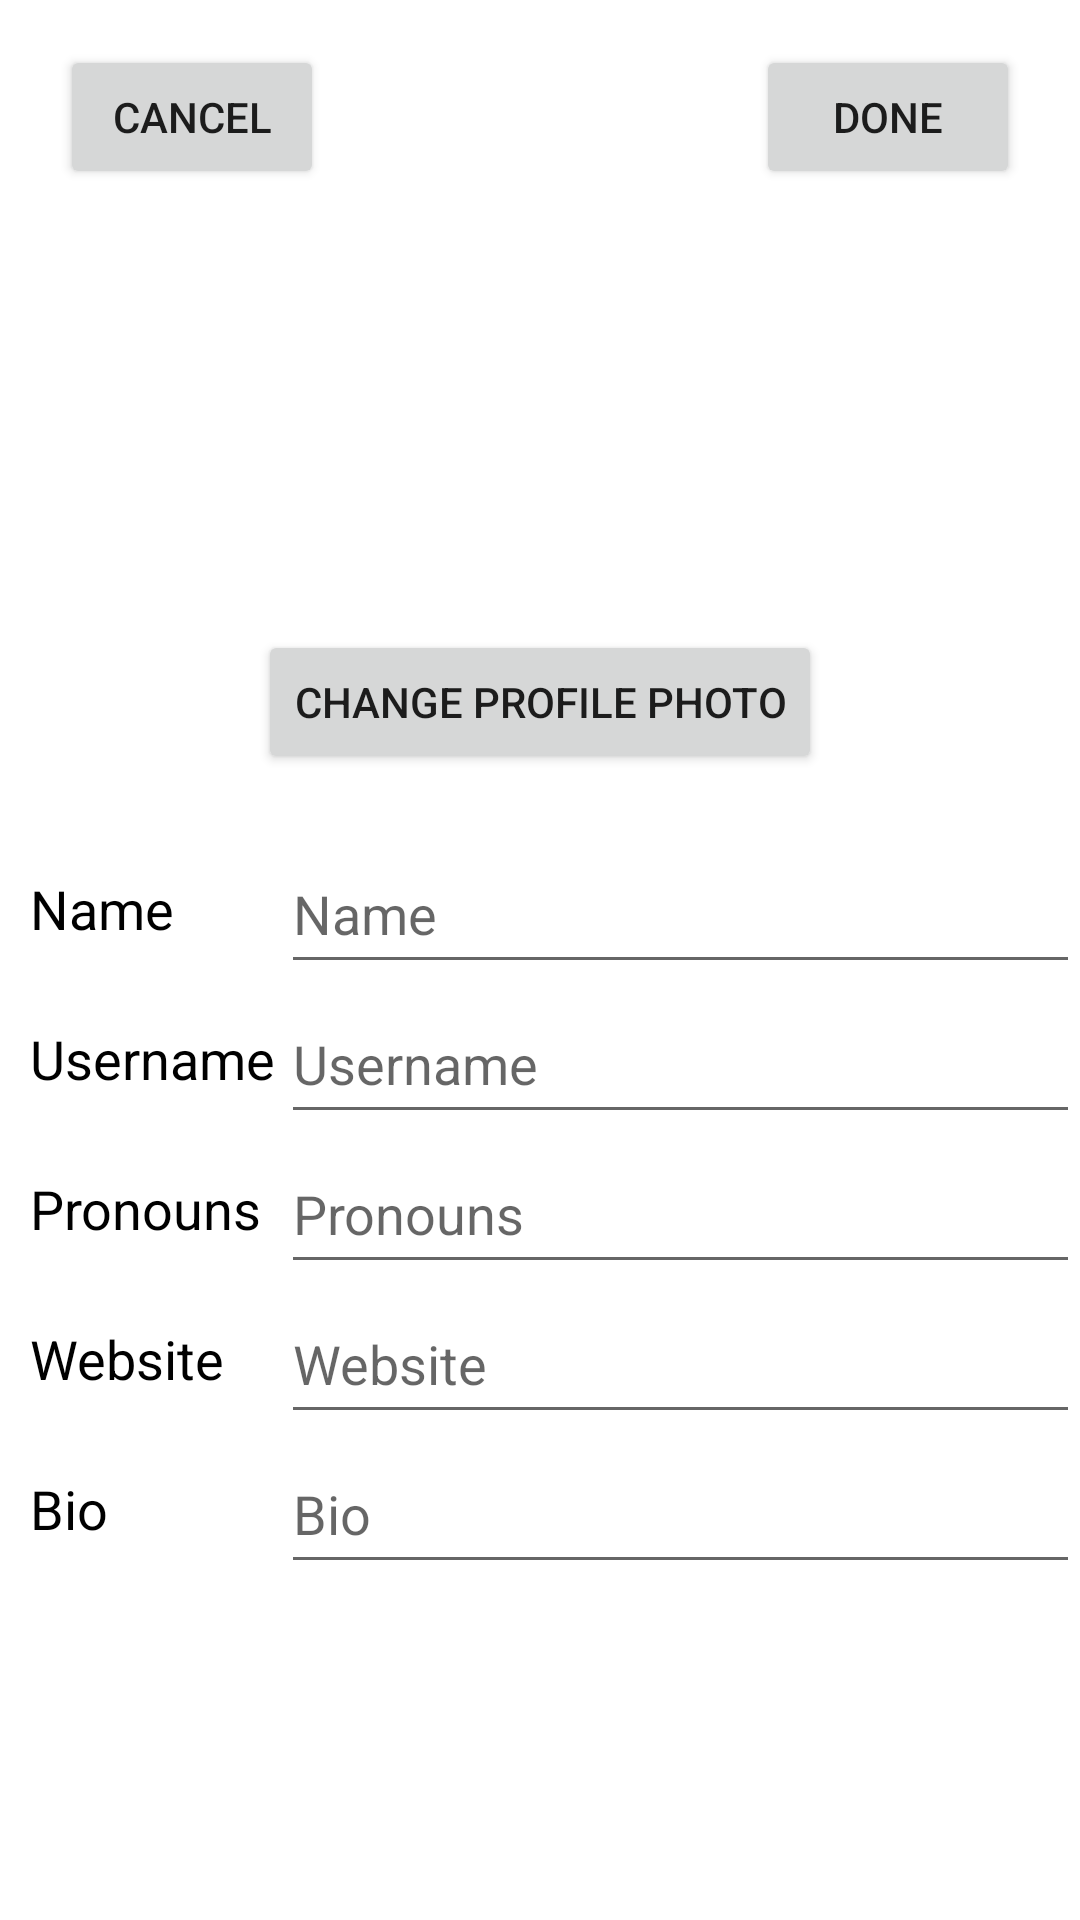

This screen was rendered from an Android layout file. Write that file and the resources it references.
<!-- AndroidManifest.xml: application theme Theme.AndroidInsta -->
<!-- res/layout/activity_edit_profile.xml -->
<?xml version="1.0" encoding="utf-8"?>
<androidx.constraintlayout.widget.ConstraintLayout xmlns:android="http://schemas.android.com/apk/res/android"
    xmlns:app="http://schemas.android.com/apk/res-auto"
    xmlns:tools="http://schemas.android.com/tools"
    android:layout_width="match_parent"
    android:layout_height="match_parent"
    tools:context=".activities.EditProfileActivity"
    android:windowSoftInputMode="stateVisible|adjustResize">

    <ImageView
        android:id="@+id/profilePhotoImageView"
        android:layout_width="150dp"
        android:layout_height="150dp"
        android:layout_marginStart="142dp"
        android:layout_marginTop="50dp"
        android:layout_marginEnd="141dp"
        app:layout_constraintEnd_toEndOf="parent"
        app:layout_constraintStart_toStartOf="parent"
        app:layout_constraintTop_toTopOf="parent"
        tools:src="@tools:sample/avatars" />

    <Button
        android:id="@+id/cancelButton"
        android:layout_width="wrap_content"
        android:layout_height="wrap_content"
        android:layout_marginStart="20dp"
        android:layout_marginTop="15dp"
        android:text="Cancel"
        app:layout_constraintStart_toStartOf="parent"
        app:layout_constraintTop_toTopOf="parent" />

    <Button
        android:id="@+id/saveChangesButton"
        android:layout_width="wrap_content"
        android:layout_height="wrap_content"
        android:layout_marginTop="15dp"
        android:layout_marginEnd="20dp"
        android:text="Done"
        app:layout_constraintEnd_toEndOf="parent"
        app:layout_constraintTop_toTopOf="parent" />

    <Button
        android:id="@+id/changeProfilePhoto"
        android:layout_width="wrap_content"
        android:layout_height="wrap_content"
        android:layout_marginStart="96dp"
        android:layout_marginTop="10dp"
        android:layout_marginEnd="96dp"
        android:text="Change profile photo"
        app:layout_constraintEnd_toEndOf="parent"
        app:layout_constraintStart_toStartOf="parent"
        app:layout_constraintTop_toBottomOf="@+id/profilePhotoImageView" />

    <LinearLayout
        android:layout_width="match_parent"
        android:layout_height="250dp"
        android:layout_marginTop="20dp"
        android:orientation="vertical"
        app:layout_constraintEnd_toEndOf="parent"
        app:layout_constraintStart_toStartOf="parent"
        app:layout_constraintTop_toBottomOf="@+id/changeProfilePhoto">

        <LinearLayout
            android:layout_width="match_parent"
            android:layout_height="match_parent"
            android:layout_weight="1"
            android:orientation="horizontal">

            <TextView
                android:layout_width="75dp"
                android:layout_height="match_parent"
                android:layout_weight="1"
                android:gravity="center_vertical"
                android:paddingLeft="10dp"
                android:text="Name"
                android:textColor="@color/black"
                android:textSize="18sp" />

            <EditText
                android:id="@+id/editNameTextView"
                android:layout_width="wrap_content"
                android:layout_height="match_parent"
                android:layout_weight="3"
                android:ems="10"
                android:hint="Name"
                android:inputType="textPersonName" />
        </LinearLayout>

        <LinearLayout
            android:layout_width="match_parent"
            android:layout_height="match_parent"
            android:layout_weight="1"
            android:orientation="horizontal">

            <TextView
                android:layout_width="75dp"
                android:layout_height="match_parent"
                android:layout_weight="1"
                android:text="Username"
                android:textColor="@color/black"
                android:textSize="18sp"
                android:gravity="center_vertical"
                android:paddingLeft="10dp"/>

            <EditText
                android:id="@+id/editUsernameTextView"
                android:layout_width="wrap_content"
                android:layout_height="match_parent"
                android:layout_weight="3"
                android:ems="10"
                android:hint="Username"
                android:inputType="textPersonName" />
        </LinearLayout>

        <LinearLayout
            android:layout_width="match_parent"
            android:layout_height="match_parent"
            android:layout_weight="1"
            android:orientation="horizontal">

            <TextView
                android:layout_width="75dp"
                android:layout_height="match_parent"
                android:layout_weight="1"
                android:gravity="center_vertical"
                android:text="Pronouns"
                android:textColor="@color/black"
                android:textSize="18sp"
                android:paddingLeft="10dp"/>

            <EditText
                android:id="@+id/editPronounTextView"
                android:layout_width="wrap_content"
                android:layout_height="match_parent"
                android:layout_weight="3"
                android:ems="10"
                android:hint="Pronouns"
                android:inputType="textPersonName" />
        </LinearLayout>

        <LinearLayout
            android:layout_width="match_parent"
            android:layout_height="match_parent"
            android:layout_weight="1"
            android:orientation="horizontal">

            <TextView
                android:layout_width="75dp"
                android:layout_height="match_parent"
                android:layout_weight="1"
                android:gravity="center_vertical"
                android:text="Website"
                android:textColor="@color/black"
                android:textSize="18sp"
                android:paddingLeft="10dp"/>

            <EditText
                android:id="@+id/editWebsiteTextView"
                android:layout_width="wrap_content"
                android:layout_height="match_parent"
                android:layout_weight="3"
                android:ems="10"
                android:hint="Website"
                android:inputType="textPersonName" />
        </LinearLayout>

        <LinearLayout
            android:layout_width="match_parent"
            android:layout_height="match_parent"
            android:layout_weight="1"
            android:orientation="horizontal">

            <TextView
                android:layout_width="75dp"
                android:layout_height="match_parent"
                android:layout_weight="1"
                android:gravity="center_vertical"
                android:text="Bio"
                android:textColor="@color/black"
                android:textSize="18sp"
                android:paddingLeft="10dp"/>

            <EditText
                android:id="@+id/editBioTextView"
                android:layout_width="wrap_content"
                android:layout_height="match_parent"
                android:layout_weight="3"
                android:ems="10"
                android:hint="Bio"
                android:inputType="textPersonName" />
        </LinearLayout>

    </LinearLayout>
</androidx.constraintlayout.widget.ConstraintLayout>
<!-- resources referenced by this layout -->
<resources>
  <style name="Theme.AndroidInsta" parent="Theme.MaterialComponents.DayNight.DarkActionBar">
          
          <item name="colorPrimary">@color/purple_500</item>
          <item name="colorPrimaryVariant">@color/purple_700</item>
          <item name="colorOnPrimary">@color/white</item>
          
          <item name="colorSecondary">@color/teal_200</item>
          <item name="colorSecondaryVariant">@color/teal_700</item>
          <item name="colorOnSecondary">@color/black</item>
          
          <item name="android:statusBarColor" tools:targetApi="l">?attr/colorPrimaryVariant</item>
          
      </style>
  <!-- not gathered from this repository: default colours our renderer supplied (Android Studio template values) -->
  <color name="purple_500">#FF6200EE</color>
  <color name="purple_700">#FF3700B3</color>
  <color name="teal_200">#FF03DAC5</color>
  <color name="teal_700">#FF018786</color>
  <color name="black">#FF000000</color>
  <color name="white">#FFFFFFFF</color>
</resources>
